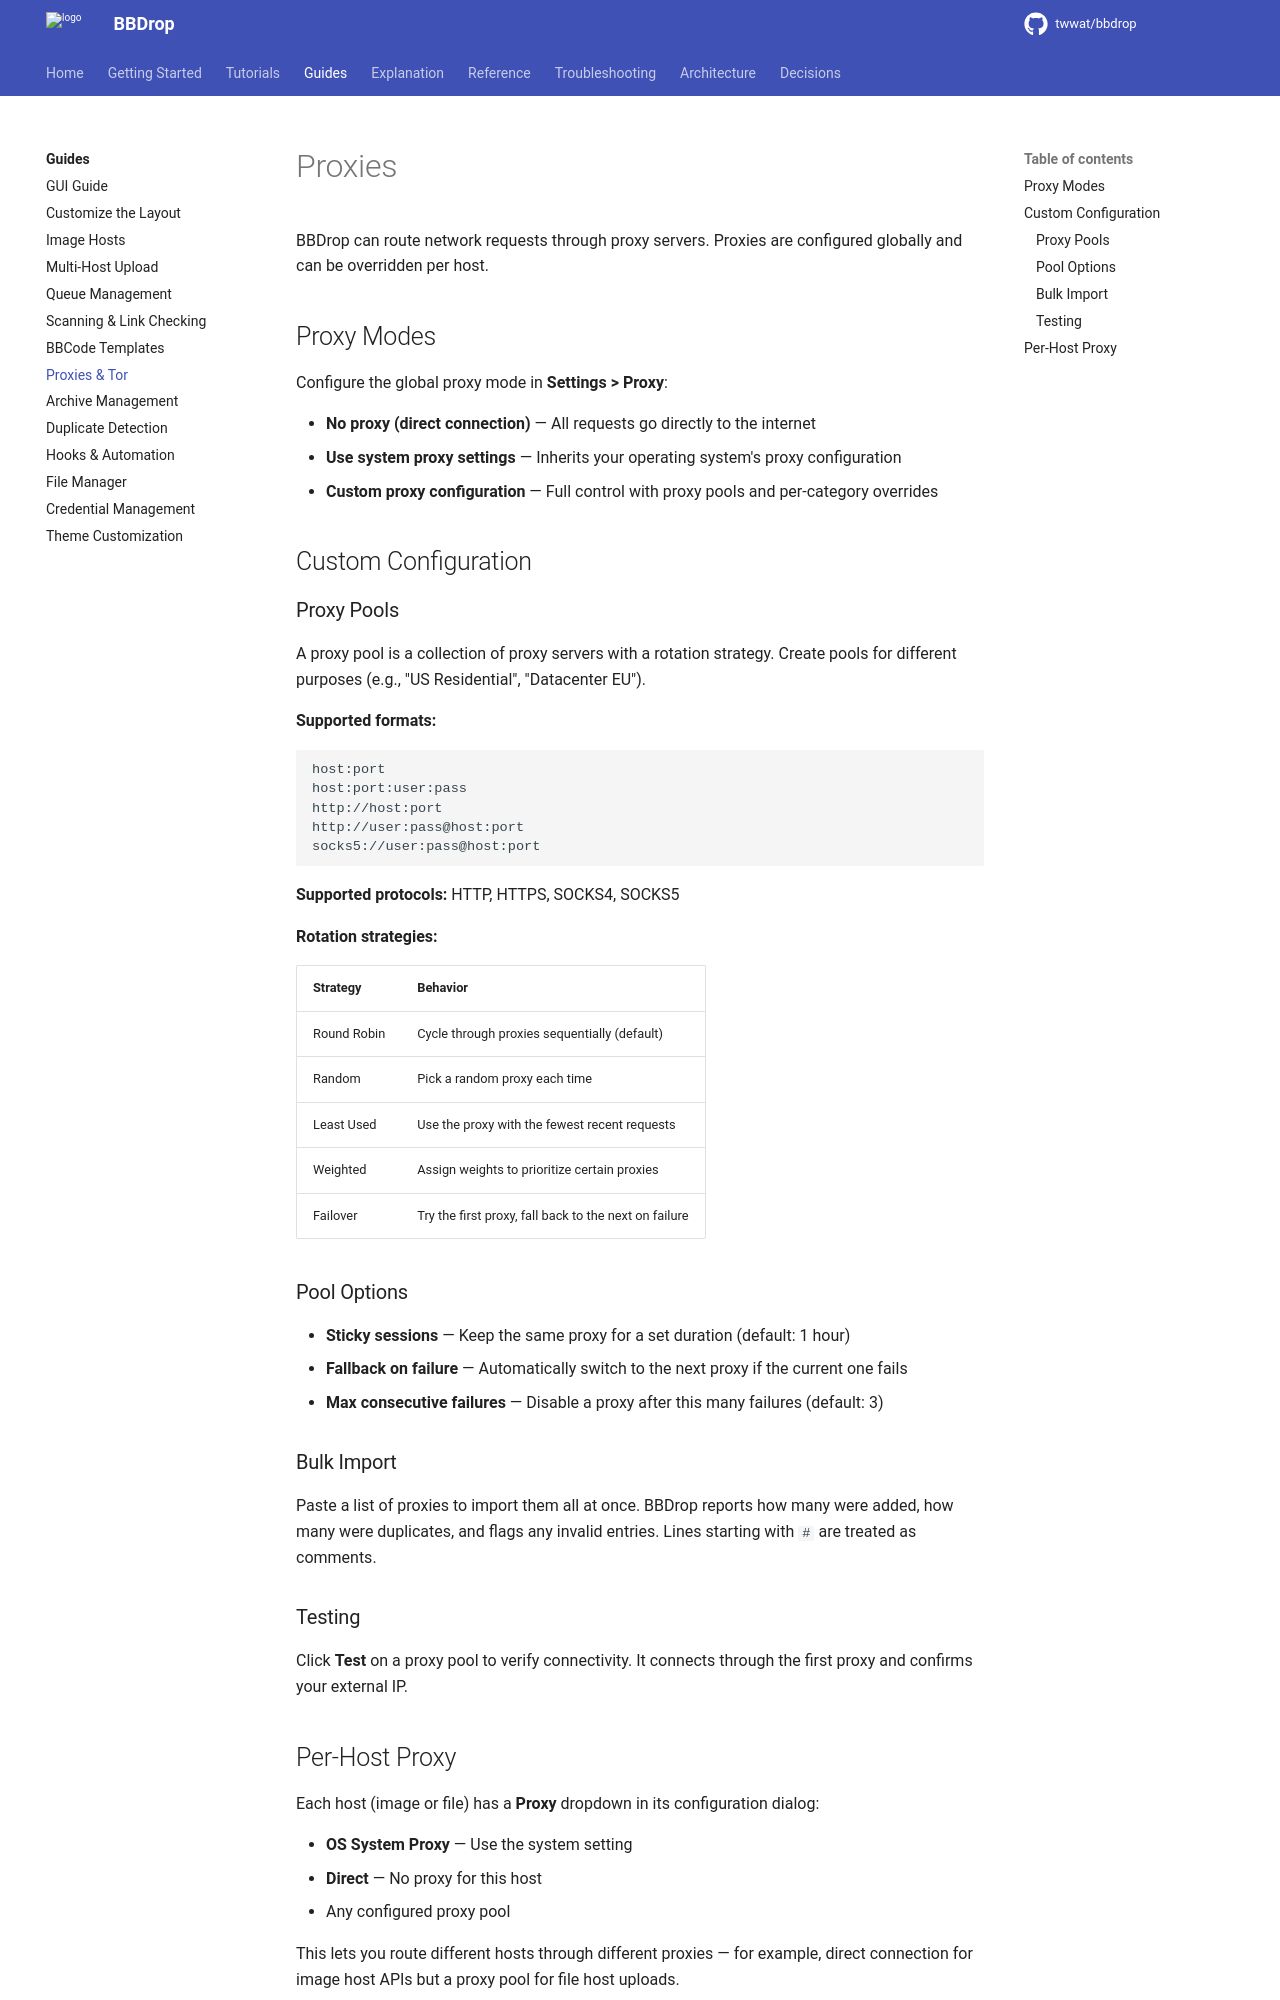

repository: twwat/bbdrop · page: guides/proxies/index.html · generator: mkdocs

# Proxies

BBDrop can route network requests through proxy servers. Proxies are configured globally and can be overridden per host.

## Proxy Modes

Configure the global proxy mode in **Settings > Proxy**:

- **No proxy (direct connection)** — All requests go directly to the internet
- **Use system proxy settings** — Inherits your operating system's proxy configuration
- **Custom proxy configuration** — Full control with proxy pools and per-category overrides

## Custom Configuration

### Proxy Pools

A proxy pool is a collection of proxy servers with a rotation strategy. Create pools for different purposes (e.g., "US Residential", "Datacenter EU").

**Supported formats:**

```
host:port
host:port:user:pass
http://host:port
http://user:pass@host:port
socks5://user:pass@host:port
```

**Supported protocols:** HTTP, HTTPS, SOCKS4, SOCKS5

**Rotation strategies:**

| Strategy | Behavior |
|---|---|
| Round Robin | Cycle through proxies sequentially (default) |
| Random | Pick a random proxy each time |
| Least Used | Use the proxy with the fewest recent requests |
| Weighted | Assign weights to prioritize certain proxies |
| Failover | Try the first proxy, fall back to the next on failure |

### Pool Options

- **Sticky sessions** — Keep the same proxy for a set duration (default: 1 hour)
- **Fallback on failure** — Automatically switch to the next proxy if the current one fails
- **Max consecutive failures** — Disable a proxy after this many failures (default: 3)

### Bulk Import

Paste a list of proxies to import them all at once. BBDrop reports how many were added, how many were duplicates, and flags any invalid entries. Lines starting with `#` are treated as comments.

### Testing

Click **Test** on a proxy pool to verify connectivity. It connects through the first proxy and confirms your external IP.
